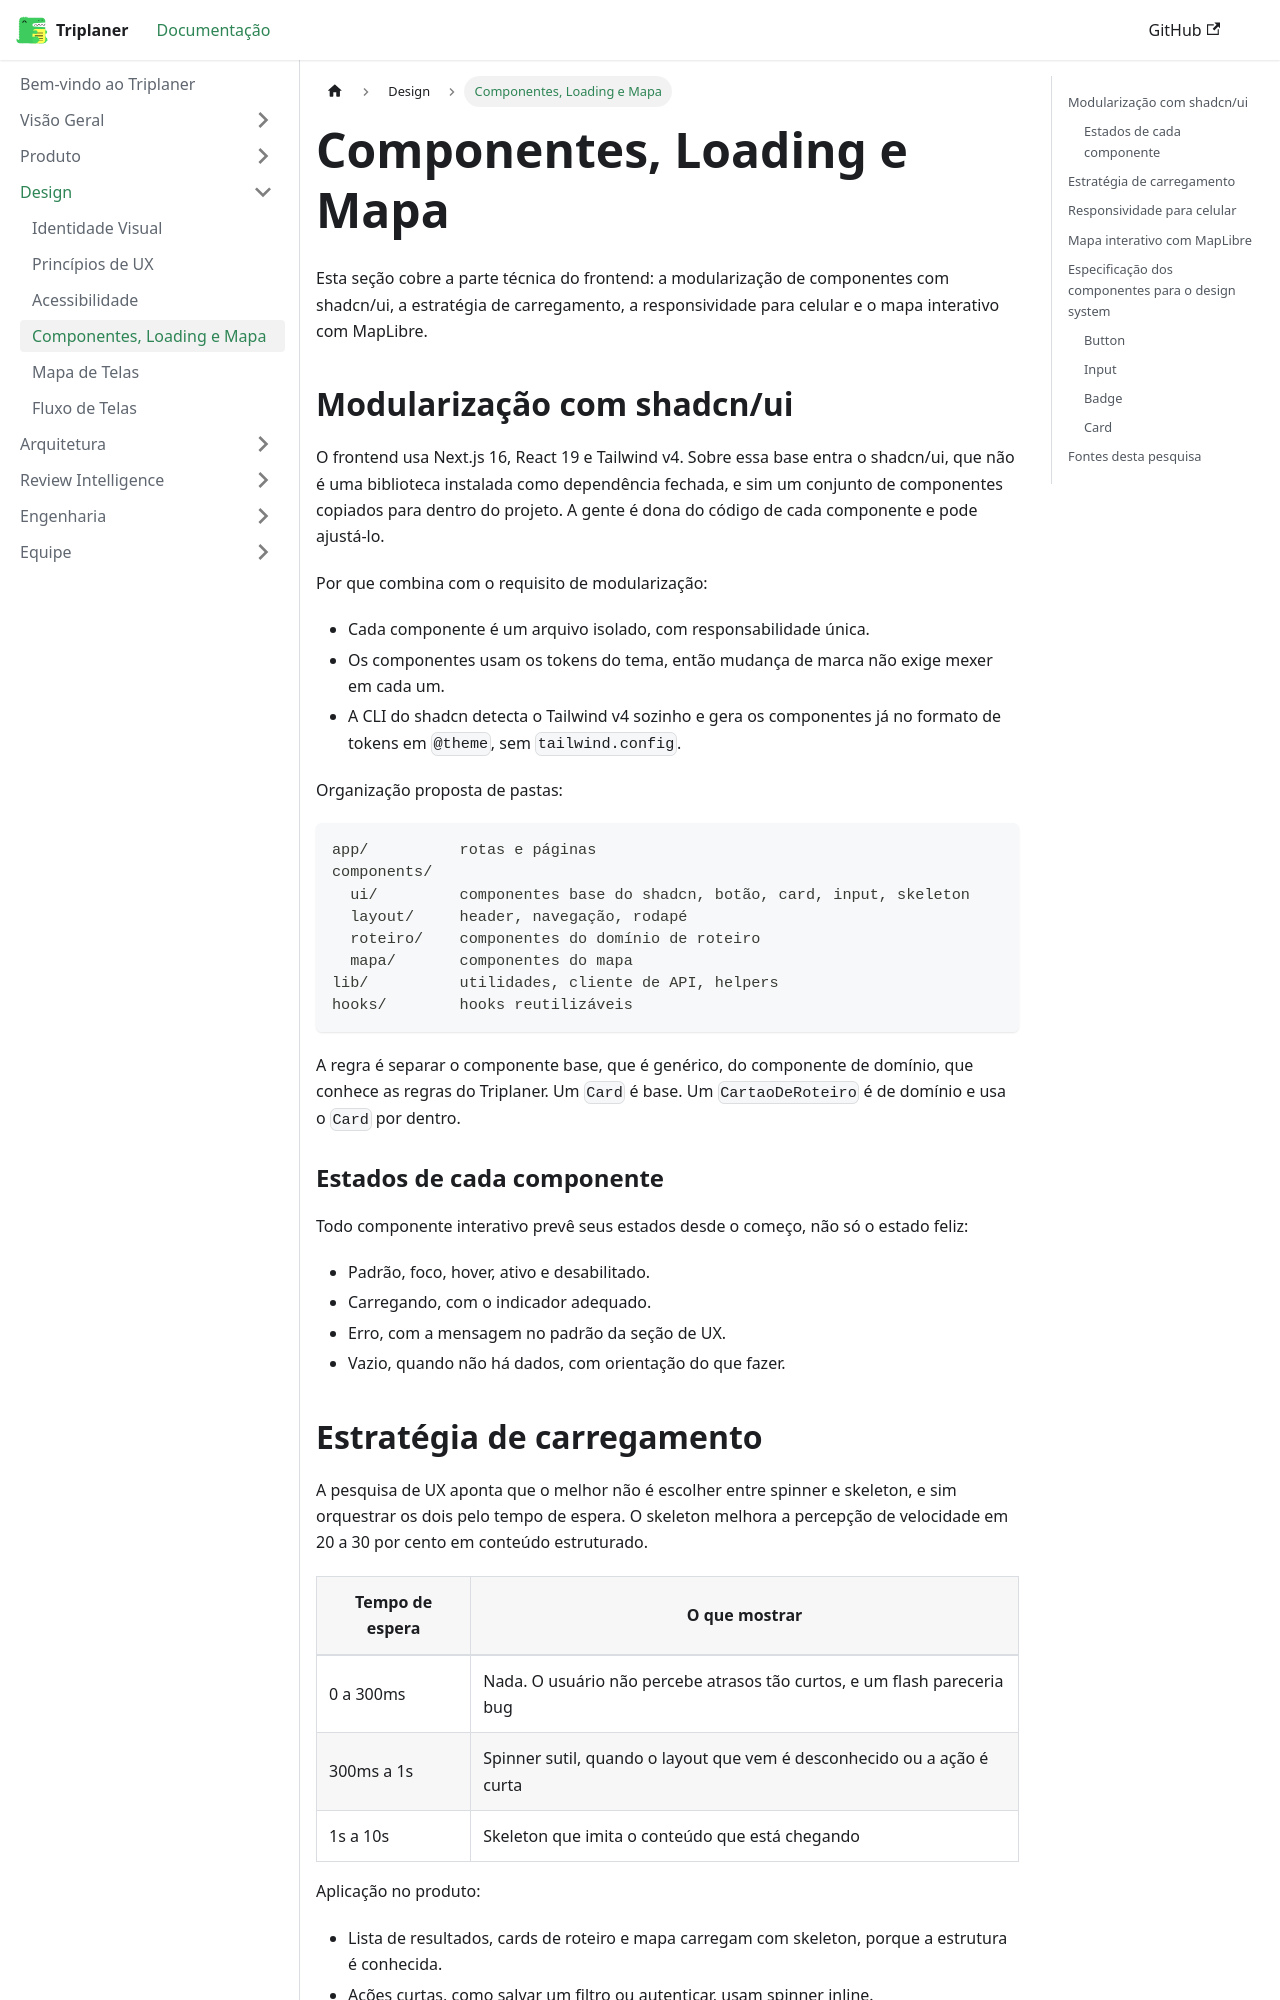

repository: Triplaner-Viagens/docs · page: design/componentes-e-mapa/index.html · generator: docusaurus

---
sidebar_position: 4
title: Componentes, Loading e Mapa
---

# Componentes, Loading e Mapa

Esta seção cobre a parte técnica do frontend: a modularização de componentes com shadcn/ui, a estratégia de carregamento, a responsividade para celular e o mapa interativo com MapLibre.

## Modularização com shadcn/ui

O frontend usa Next.js 16, React 19 e Tailwind v4. Sobre essa base entra o shadcn/ui, que não é uma biblioteca instalada como dependência fechada, e sim um conjunto de componentes copiados para dentro do projeto. A gente é dona do código de cada componente e pode ajustá-lo.

Por que combina com o requisito de modularização:

- Cada componente é um arquivo isolado, com responsabilidade única.
- Os componentes usam os tokens do tema, então mudança de marca não exige mexer em cada um.
- A CLI do shadcn detecta o Tailwind v4 sozinho e gera os componentes já no formato de tokens em `@theme`, sem `tailwind.config`.

Organização proposta de pastas:

```
app/          rotas e páginas
components/
  ui/         componentes base do shadcn, botão, card, input, skeleton
  layout/     header, navegação, rodapé
  roteiro/    componentes do domínio de roteiro
  mapa/       componentes do mapa
lib/          utilidades, cliente de API, helpers
hooks/        hooks reutilizáveis
```

A regra é separar o componente base, que é genérico, do componente de domínio, que conhece as regras do Triplaner. Um `Card` é base. Um `CartaoDeRoteiro` é de domínio e usa o `Card` por dentro.

### Estados de cada componente

Todo componente interativo prevê seus estados desde o começo, não só o estado feliz:

- Padrão, foco, hover, ativo e desabilitado.
- Carregando, com o indicador adequado.
- Erro, com a mensagem no padrão da seção de UX.
- Vazio, quando não há dados, com orientação do que fazer.
